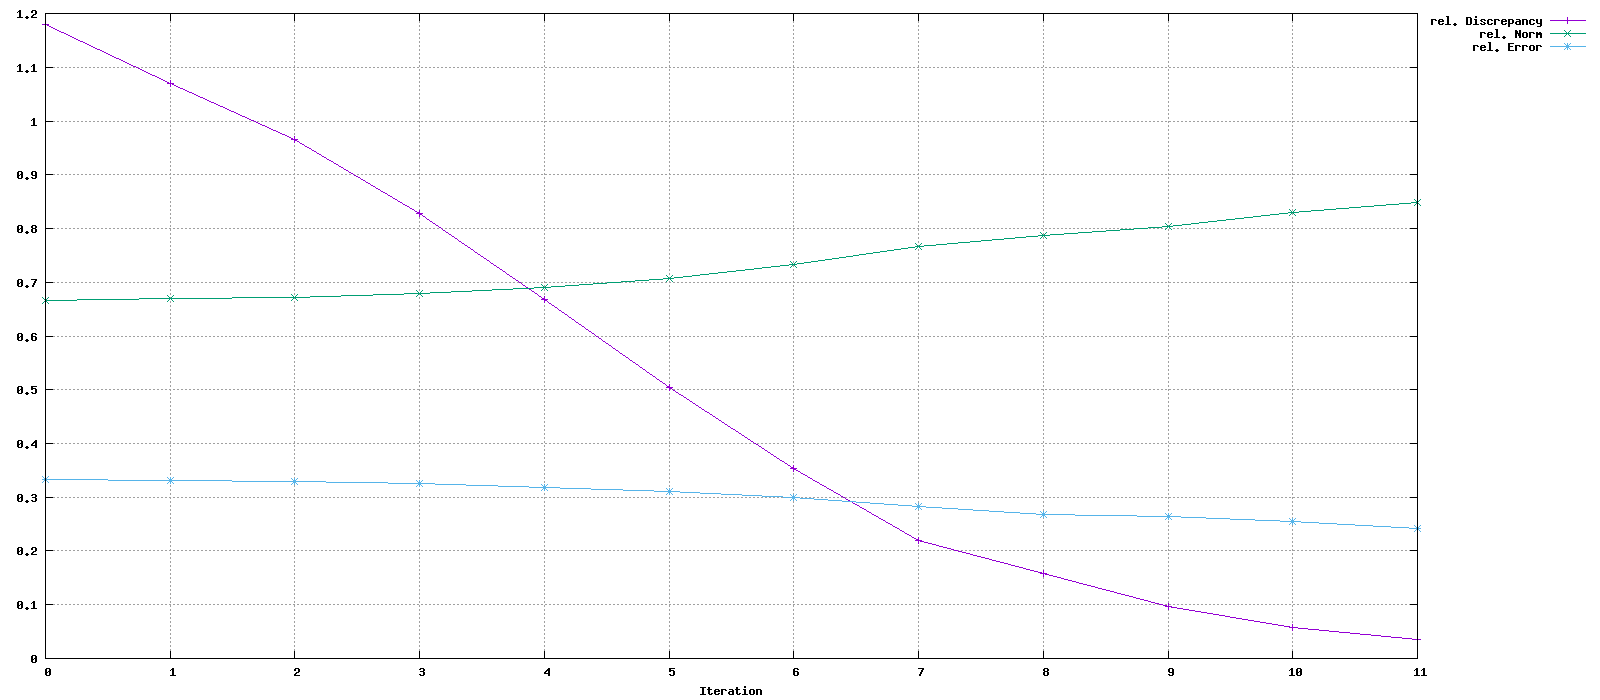

The table this chart was drawn from, first rows:
Iteration, rel. Discrepancy, rel. Norm, rel. Error
0, 1.18, 0.6667, 0.3333
1, 1.069, 0.6688, 0.3314
2, 0.9665, 0.672, 0.329
3, 0.8287, 0.6785, 0.3249
4, 0.6687, 0.6899, 0.3187
5, 0.5043, 0.7072, 0.3106
6, 0.3533, 0.7321, 0.3004
7, 0.2189, 0.767, 0.2823
8, 0.1572, 0.7874, 0.2686
9, 0.09751, 0.8044, 0.2635
10, 0.05819, 0.8302, 0.2551
11, 0.03566, 0.8487, 0.2423
